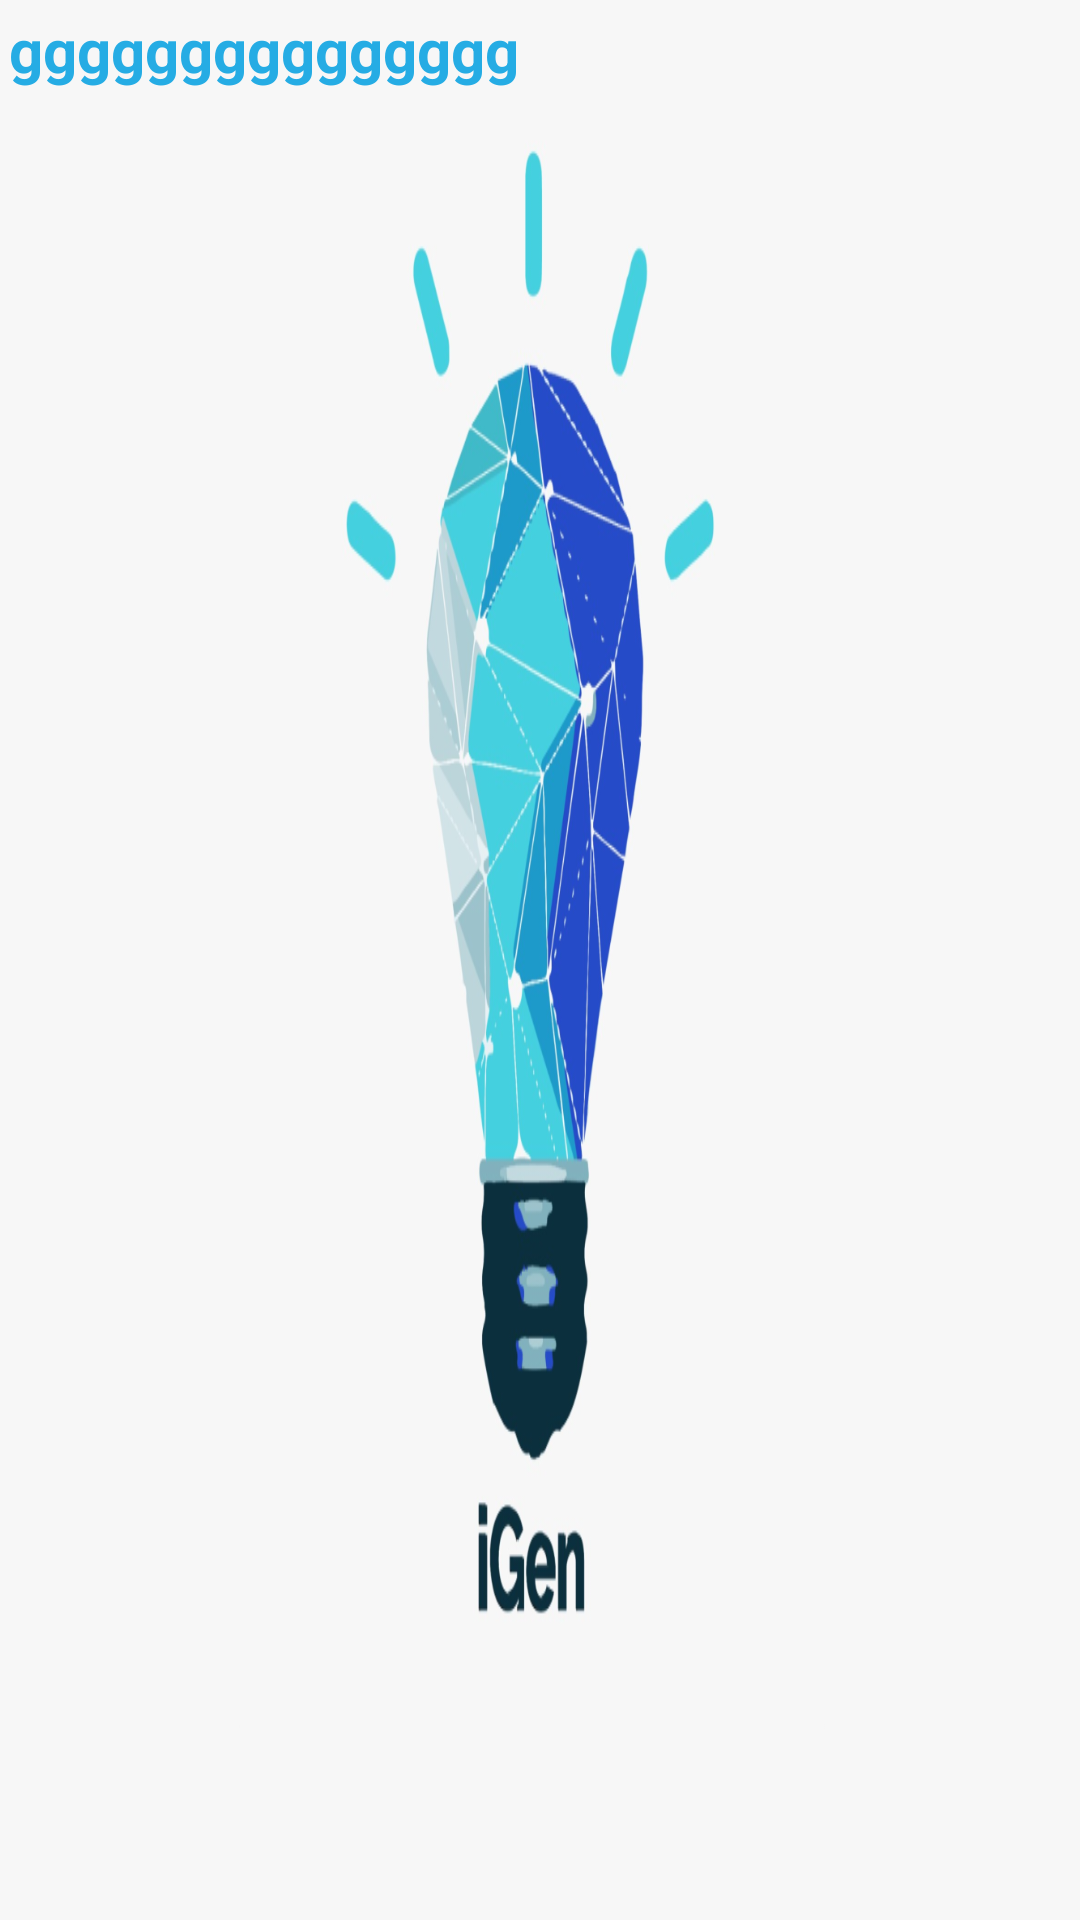

Reconstruct the res/layout file that produces this screen, plus the resources it refers to.
<!-- AndroidManifest.xml: application theme AppTheme -->
<!-- res/layout/header.xml -->
<?xml version="1.0" encoding="utf-8"?>

<LinearLayout
    xmlns:android="http://schemas.android.com/apk/res/android"
    android:orientation="vertical"
    android:layout_width="match_parent"
    android:layout_height="160dp"
    android:background="@drawable/header">

    <TextView
        android:layout_width="wrap_content"
        android:layout_height="wrap_content"
        android:id="@+id/text2"
        android:fontFamily="sans-serif"
        android:background="@drawable/button_selector"
        android:textColor="@color/gelap"
        android:text="ggggggggggggggg       "
        android:layout_gravity="left"
        android:textSize="20sp"
        android:textStyle="bold"
        android:padding="3dp"/>
    <TextView
        android:layout_width="wrap_content"
        android:layout_height="wrap_content"
        android:id="@+id/textemail"
        android:background="@drawable/button_selector"
        android:textColor="@color/gelap"
        android:layout_gravity="left"
        android:fontFamily="sans-serif"
        android:textSize="15sp"
        android:textStyle="bold"
        android:padding="3dp"/>

</LinearLayout>
<!-- resources referenced by this layout -->
<resources>
  <color name="gelap"> #25ace4</color>
  <!-- drawable header: png bitmap (drawable, 175770 bytes) -->
</resources>
